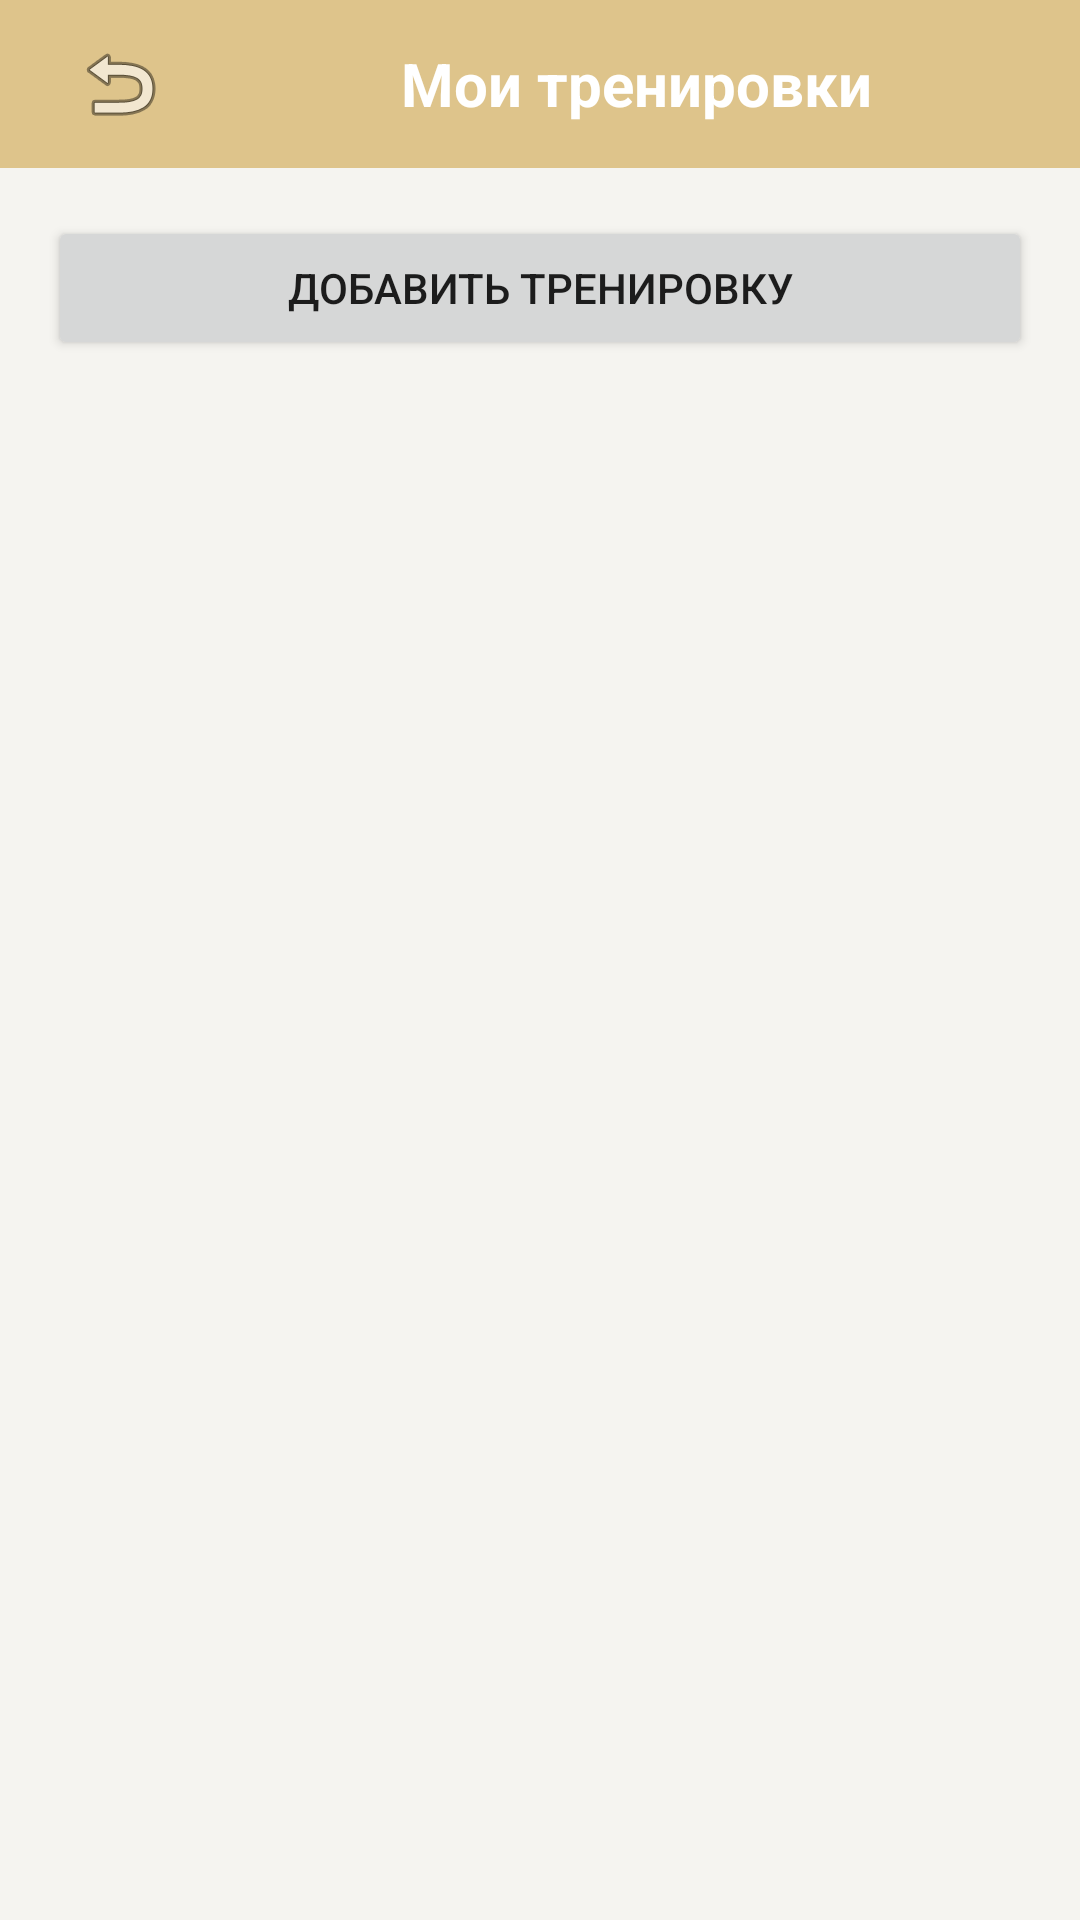

Layout XML and referenced resources for this Android screen:
<!-- AndroidManifest.xml: application theme Theme.FitnessFinal -->
<!-- res/layout/activity_workout_list.xml -->
<?xml version="1.0" encoding="utf-8"?>
<LinearLayout xmlns:android="http://schemas.android.com/apk/res/android"
    android:layout_width="match_parent"
    android:layout_height="match_parent"
    android:orientation="vertical">

    
    <androidx.appcompat.widget.Toolbar
        android:id="@+id/toolbar"
        android:layout_width="match_parent"
        android:layout_height="?attr/actionBarSize"
        android:background="?attr/colorPrimary"
        android:theme="?attr/actionBarTheme"
        android:minHeight="?attr/actionBarSize">

        <LinearLayout
            android:layout_width="match_parent"
            android:layout_height="wrap_content"
            android:orientation="horizontal"
            android:gravity="center_vertical">

            
            <ImageButton
                android:id="@+id/btnBack"
                android:layout_width="48dp"
                android:layout_height="48dp"
                android:src="@android:drawable/ic_menu_revert"
                android:background="?attr/selectableItemBackgroundBorderless"
                android:contentDescription="Назад" />

            <TextView
                android:layout_width="0dp"
                android:layout_height="wrap_content"
                android:layout_weight="1"
                android:text="Мои тренировки"
                android:textSize="20sp"
                android:textStyle="bold"
                android:textColor="@android:color/white"
                android:gravity="center" />

        </LinearLayout>

    </androidx.appcompat.widget.Toolbar>

    <LinearLayout
        android:layout_width="match_parent"
        android:layout_height="match_parent"
        android:orientation="vertical"
        android:padding="16dp">

        <Button
            android:id="@+id/btnAddWorkout"
            android:layout_width="match_parent"
            android:layout_height="wrap_content"
            android:text="Добавить тренировку"
            android:layout_marginBottom="16dp" />

        <ScrollView
            android:layout_width="match_parent"
            android:layout_height="match_parent">

            <LinearLayout
                android:id="@+id/layoutWorkouts"
                android:layout_width="match_parent"
                android:layout_height="wrap_content"
                android:orientation="vertical" />

        </ScrollView>

    </LinearLayout>
</LinearLayout>
<!-- resources referenced by this layout -->
<resources>
  <style name="Theme.FitnessFinal" parent="Theme.MaterialComponents.Light.NoActionBar">
          <item name="colorPrimary">@color/primary_gold</item>
          <item name="colorPrimaryVariant">@color/primary_gold_dark</item>
          <item name="colorOnPrimary">@color/white</item>
          <item name="colorSecondary">@color/secondary_green</item>
          <item name="android:windowBackground">@color/background_light</item>
          <item name="android:statusBarColor">@color/primary_gold</item>
  
          
          <item name="materialCardViewStyle">@style/CardStyle</item>
          <item name="textInputStyle">@style/TextInputStyle</item>
      </style>
  <color name="primary_gold">#DEC48B</color>
  <color name="primary_gold_dark">#C9B079</color>
  <color name="white">#FFFFFF</color>
  <color name="secondary_green">#B2B09C</color>
  <color name="background_light">#F5F4F0</color>
  <style name="CardStyle" parent="Widget.MaterialComponents.CardView">
          <item name="cardCornerRadius">20dp</item>
          <item name="cardElevation">8dp</item>
          <item name="cardBackgroundColor">@color/surface_light</item>
          <item name="strokeColor">@color/primary_light</item>
          <item name="strokeWidth">1dp</item>
      </style>
  <style name="TextInputStyle" parent="Widget.MaterialComponents.TextInputLayout.OutlinedBox">
          <item name="boxCornerRadiusBottomEnd">12dp</item>
          <item name="boxCornerRadiusBottomStart">12dp</item>
          <item name="boxCornerRadiusTopEnd">12dp</item>
          <item name="boxCornerRadiusTopStart">12dp</item>
          <item name="boxStrokeColor">@color/primary_gold</item>
          <item name="hintTextColor">@color/text_secondary</item>
      </style>
  <color name="surface_light">#FFFFFF</color>
  <color name="primary_light">#D3CFBE</color>
  <color name="text_secondary">#7F8379</color>
</resources>
